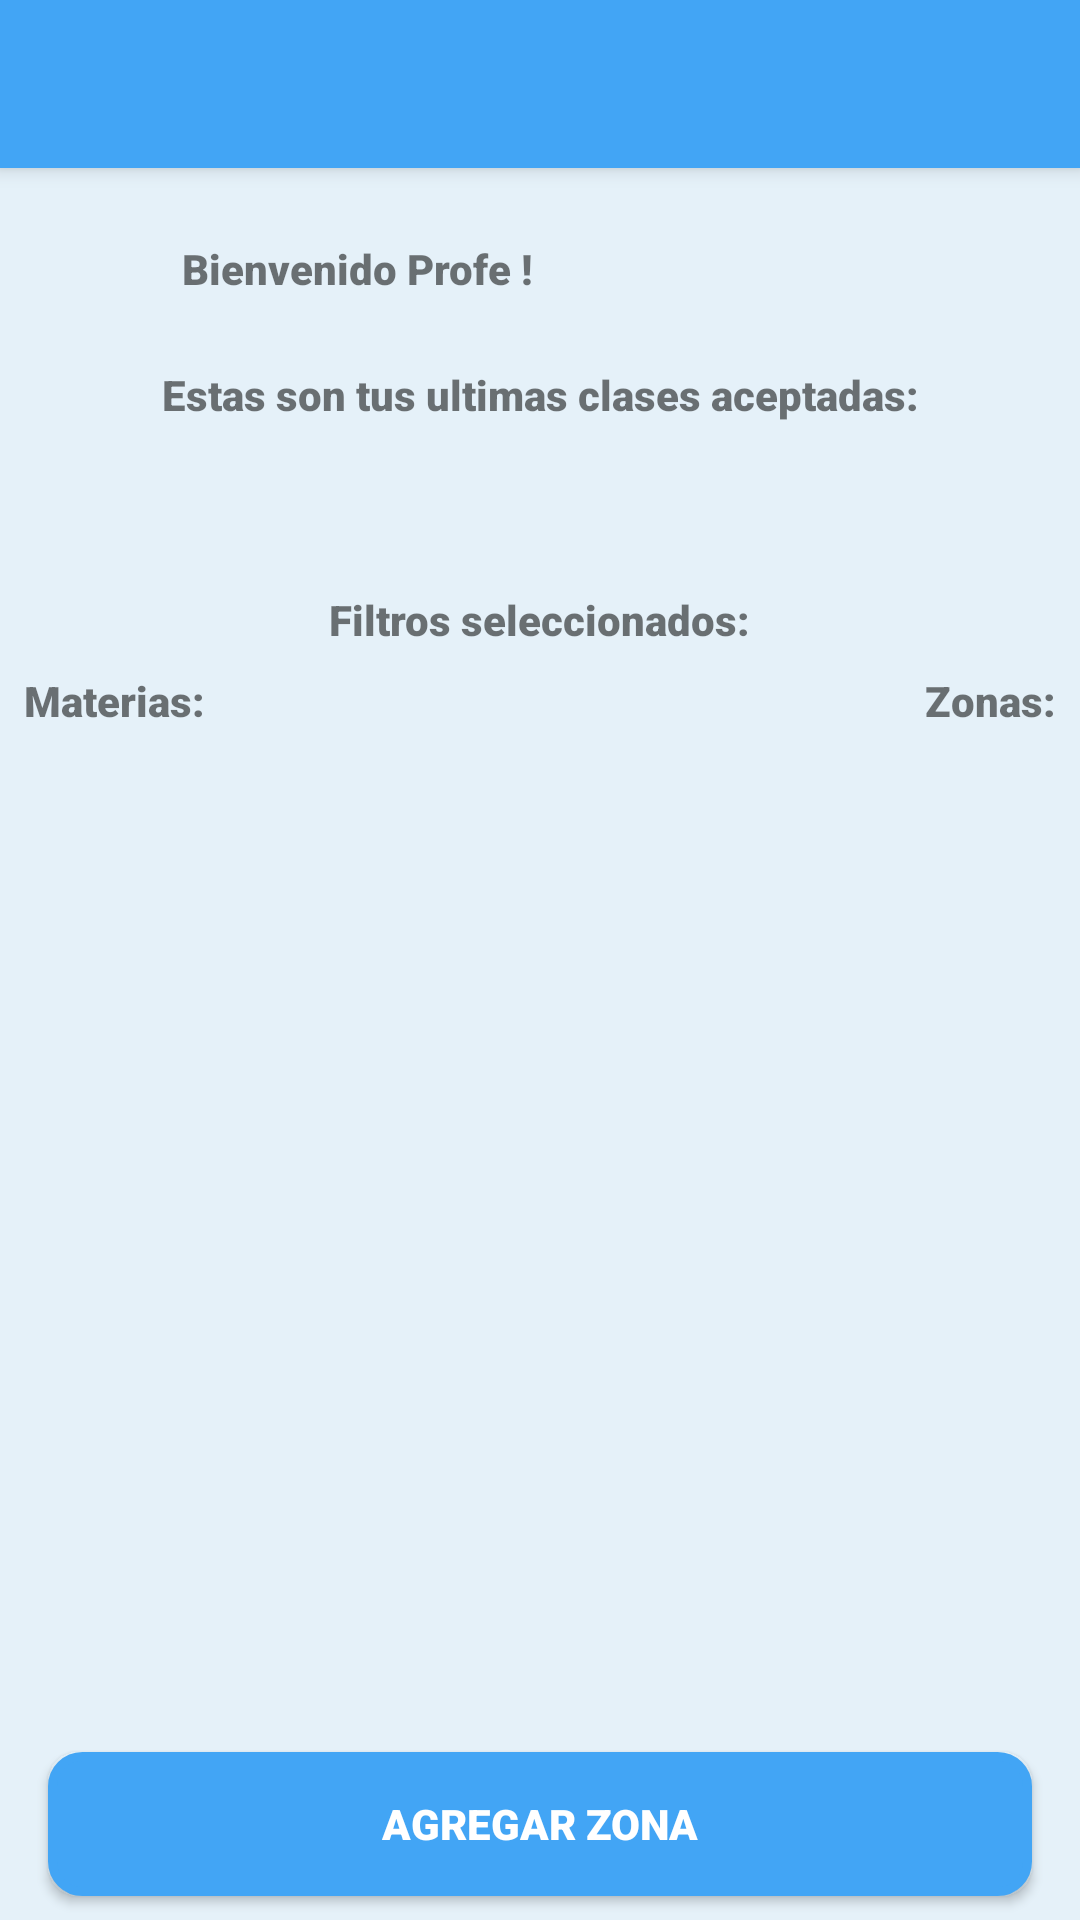

Android layout source for this screen:
<!-- AndroidManifest.xml: application theme AppTheme -->
<!-- res/layout/activity_profesor_home.xml -->
<?xml version="1.0" encoding="utf-8"?>
<android.support.constraint.ConstraintLayout xmlns:android="http://schemas.android.com/apk/res/android"
    xmlns:app="http://schemas.android.com/apk/res-auto"
    xmlns:tools="http://schemas.android.com/tools"
    android:layout_width="match_parent"
    android:layout_height="match_parent"
    tools:context=".profesor.ProfesorHomeActivity"
    android:theme="@style/fontStyleAB">


    <include
        android:id="@+id/maintoolbar_home_profesor"
        layout="@layout/toolbar"
        app:layout_constraintEnd_toEndOf="parent"
        app:layout_constraintStart_toStartOf="parent"
        app:layout_constraintTop_toTopOf="parent" />

    <TextView
        android:id="@+id/home_txt_welcome"
        android:layout_width="238dp"
        android:layout_height="26dp"
        android:layout_marginTop="24dp"
        android:text="@string/home_profesor"
        android:textAlignment="viewStart"
        android:textStyle="bold"
        app:layout_constraintEnd_toEndOf="parent"
        app:layout_constraintHorizontal_bias="0.497"
        app:layout_constraintStart_toStartOf="parent"
        app:layout_constraintTop_toBottomOf="@+id/maintoolbar_home_profesor" />

    <TextView
        android:id="@+id/titulo_profesor_home"
        android:layout_width="wrap_content"
        android:layout_height="wrap_content"
        android:layout_marginTop="16dp"
        android:text="@string/titulo_home_profesor"
        android:textAlignment="viewStart"
        android:textStyle="bold"
        app:layout_constraintEnd_toEndOf="parent"
        app:layout_constraintStart_toStartOf="parent"
        app:layout_constraintTop_toBottomOf="@+id/home_txt_welcome" />

    <LinearLayout
        android:id="@+id/profesor_home_clases_notificadas"
        android:layout_width="wrap_content"
        android:layout_height="wrap_content"
        android:layout_marginStart="16dp"
        android:layout_marginTop="24dp"
        android:layout_marginEnd="16dp"
        android:orientation="horizontal"
        app:layout_constraintEnd_toEndOf="parent"
        app:layout_constraintHorizontal_bias="0.6"
        app:layout_constraintStart_toStartOf="parent"
        app:layout_constraintTop_toBottomOf="@+id/titulo_profesor_home">

    </LinearLayout>

    <TextView
        android:id="@+id/textView3"
        android:layout_width="wrap_content"
        android:layout_height="wrap_content"
        android:layout_marginTop="32dp"
        android:layout_weight="1"
        android:text="@string/home_filtros"
        app:layout_constraintEnd_toEndOf="parent"
        app:layout_constraintStart_toStartOf="parent"
        app:layout_constraintTop_toBottomOf="@+id/profesor_home_clases_notificadas" />

    <TextView
        android:id="@+id/home_profesor_materias"
        android:layout_width="wrap_content"
        android:layout_height="wrap_content"
        android:layout_marginStart="8dp"
        android:layout_marginTop="8dp"
        android:text="@string/home_profesor_materias"
        app:layout_constraintStart_toStartOf="parent"
        app:layout_constraintTop_toBottomOf="@+id/textView3" />

    <TextView
        android:id="@+id/home_profesor_zonas"
        android:layout_width="wrap_content"
        android:layout_height="wrap_content"
        android:layout_marginTop="8dp"
        android:layout_marginEnd="8dp"
        android:text="@string/home_profesor_zonas"
        app:layout_constraintEnd_toEndOf="parent"
        app:layout_constraintTop_toBottomOf="@+id/textView3" />

    <LinearLayout
        android:id="@+id/layout_materias"
        android:layout_width="wrap_content"
        android:layout_height="wrap_content"
        android:layout_marginStart="8dp"
        android:layout_marginTop="16dp"
        android:orientation="vertical"
        app:layout_constraintStart_toStartOf="parent"
        app:layout_constraintTop_toBottomOf="@+id/home_profesor_materias">

    </LinearLayout>

    <LinearLayout
        android:id="@+id/layout_zonas"
        android:layout_width="wrap_content"
        android:layout_height="wrap_content"
        android:layout_marginTop="16dp"
        android:layout_marginEnd="8dp"
        android:orientation="vertical"
        app:layout_constraintEnd_toEndOf="parent"
        app:layout_constraintTop_toBottomOf="@+id/home_profesor_zonas"></LinearLayout>

    <Button
        android:id="@+id/add_zona"
        android:layout_width="0dp"
        android:layout_height="wrap_content"
        android:layout_marginStart="16dp"
        android:layout_marginEnd="16dp"
        android:layout_marginBottom="8dp"
        android:text="@string/add_zona_profesor"
        android:background="@drawable/buttons_shape"
        android:textColor="@android:color/background_light"
        app:layout_constraintBottom_toBottomOf="parent"
        app:layout_constraintEnd_toEndOf="parent"
        app:layout_constraintStart_toStartOf="parent" />

</android.support.constraint.ConstraintLayout>
<!-- res/layout/toolbar.xml (included above) -->
<?xml version="1.0" encoding="utf-8"?>
<android.support.v7.widget.Toolbar
    xmlns:android="http://schemas.android.com/apk/res/android"
    android:layout_width="match_parent"
    android:layout_height="wrap_content"
    android:background="@color/colorPrimary"
    android:elevation="4dp"
    android:theme="@style/AppThemeAB">

</android.support.v7.widget.Toolbar>
<!-- resources referenced by this layout -->
<resources>
  <color name="colorPrimary">#42a5f5</color>
  <!-- drawable buttons_shape (drawable) -->
  <?xml version="1.0" encoding="utf-8"?>
  <shape xmlns:android="http://schemas.android.com/apk/res/android" android:shape="rectangle">
      <solid android:color="@color/colorPrimary"/>
  
      <stroke android:width="3dp"
          android:color="@color/colorPrimary"/>
  
      <padding android:left="1dp"
          android:top="1dp"
          android:right="1dp"
          android:bottom="1dp"/>
  
      <corners android:radius="30px"/>
  </shape>
  <string name="add_zona_profesor">Agregar zona</string>
  
      //String de Clases
  <string name="home_filtros">Filtros seleccionados:</string>
  <string name="home_profesor">Bienvenido Profe !</string>
  <string name="home_profesor_materias">Materias: </string>
  <string name="home_profesor_zonas">Zonas: </string>
  <string name="titulo_home_profesor">Estas son tus ultimas clases aceptadas:</string>
  <style name="AppThemeAB" parent="@style/ThemeOverlay.AppCompat.ActionBar">
          
          <item name="colorPrimary">@color/colorPrimary</item>
          <item name="colorPrimaryDark">@color/colorPrimaryDark</item>
          <item name="colorAccent">@color/colorPrimaryDark</item>
      </style>
  <style name="fontStyleAB" parent="AppThemeAB">
          <item name="android:textSize">14sp</item>
          <item name="android:fontFamily">sans-serif-black</item>
      </style>
  <style name="AppTheme" parent="Theme.AppCompat.Light.NoActionBar">
          <item name="android:windowBackground">@color/white_opaque</item>
  
      
          <item name="colorPrimary">@color/colorPrimary</item>
          <item name="colorPrimaryDark">@color/colorPrimaryDark</item>
          <item name="colorAccent">@color/colorPrimaryDark</item>
      </style>
  <color name="colorPrimaryDark">#1a237e</color>
  <color name="white_opaque">#E5F1F9</color>
</resources>
